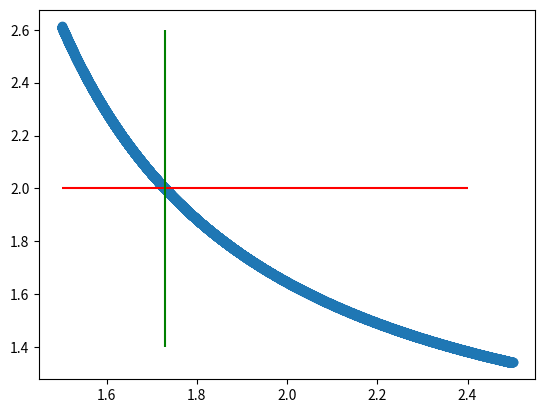

Write the Python code that produced this figure.
import numpy as np
from scipy.special import zeta
import matplotlib.pyplot as plt

x = np.arange(1.5, 2.5
, step = 0.0001)

zeta_array = np.array([zeta(val) for val in x])

diff = np.abs(zeta_array - 2)
closest_index = diff.argmin()
print(zeta_array[closest_index])
print(x[closest_index])

plt.scatter(x, zeta_array)
plt.hlines(2, 1.5, 2.4, colors="red")
plt.vlines(1.73, 1.4, 2.6, colors="green")
plt.xlabel("")
plt.show()